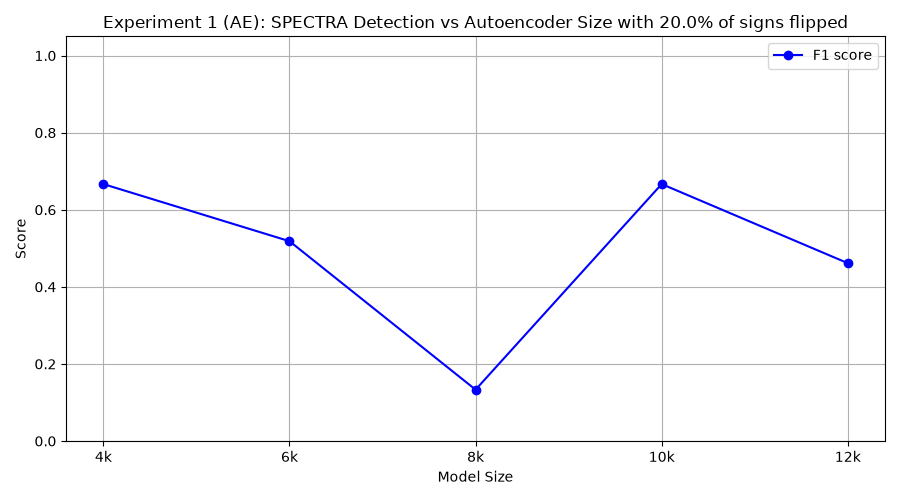

Values plotted in this chart, from the file beside it:
model_class, tp, fp, tn, fn, precision, recall, f1
FourKAE, 10, 10, 0, 0, 0.5, 1.0, 0.6667
SixKAE, 7, 10, 0, 3, 0.4118, 0.7, 0.5185
EightKAE, 1, 4, 6, 9, 0.2, 0.1, 0.1333
TenKAE, 8, 6, 4, 2, 0.5714, 0.8, 0.6667
TwelveKAE, 3, 0, 10, 7, 1.0, 0.3, 0.4615
